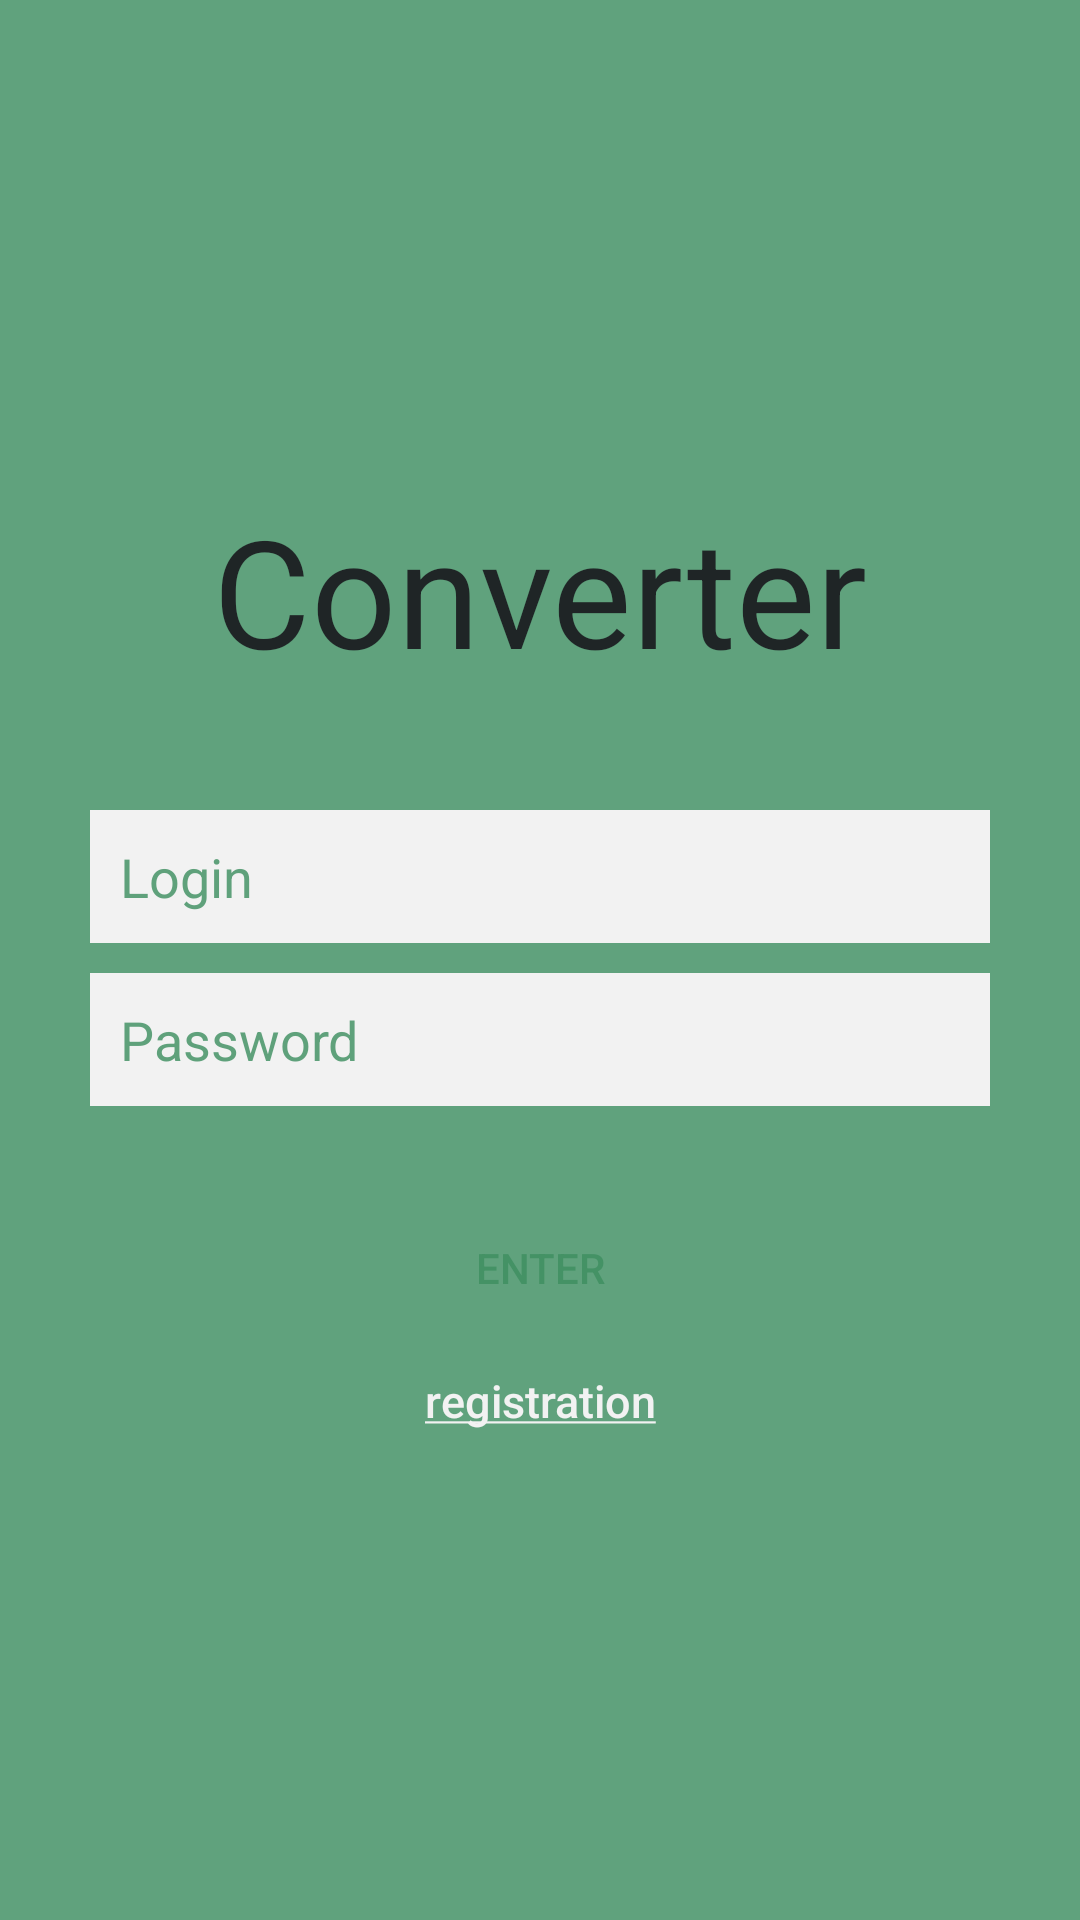

Android layout source for this screen:
<!-- AndroidManifest.xml: application theme Theme.Converter -->
<!-- res/layout/authorization.xml -->
<?xml version="1.0" encoding="utf-8"?>

<LinearLayout xmlns:android="http://schemas.android.com/apk/res/android"
    android:layout_width="fill_parent"
    android:layout_height="fill_parent"
    android:background="@color/colorPrimaryDark"
    android:gravity="center"
    android:orientation="vertical"
    android:padding="10dp">

    <LinearLayout
        android:layout_width="fill_parent"
        android:layout_height="wrap_content"
        android:layout_gravity="center"
        android:orientation="vertical"
        android:paddingLeft="20dp"
        android:paddingRight="20dp"
        android:paddingVertical="40dp">

        
        <TextView
            android:layout_width="wrap_content"
            android:layout_height="wrap_content"
            android:layout_gravity="center_horizontal"
            android:layout_marginBottom="40dp"
            android:fontFamily=""
            android:text="@string/app_name"
            android:textColor="@color/colorAccentText"
            android:textSize="50sp" />

        <EditText
            android:id="@+id/email"
            android:layout_width="fill_parent"
            android:layout_height="wrap_content"
            android:layout_marginBottom="10dp"
            android:background="@color/white"
            android:hint="@string/hint_email"
            android:inputType="textEmailAddress"
            android:padding="10dp"
            android:singleLine="true"
            android:textColor="@color/colorPrimaryDark"
            android:textColorHint="@color/colorPrimaryDark" />

        <EditText
            android:id="@+id/password"
            android:layout_width="fill_parent"
            android:layout_height="wrap_content"
            android:layout_marginBottom="10dp"
            android:background="@color/white"
            android:hint="@string/hint_password"
            android:inputType="textPassword"
            android:padding="10dp"
            android:singleLine="true"
            android:textColor="@color/colorPrimaryDark"
            android:textColorHint="@color/colorPrimaryDark" />

        

        

        <Button
            android:id="@+id/btnLogin"
            android:layout_width="wrap_content"
            android:layout_height="wrap_content"
            android:layout_gravity="center_horizontal"
            android:layout_marginTop="20dip"
            android:background="@drawable/round_button"
            android:clickable="true"
            android:focusable="true"
            android:gravity="center"
            android:text="@string/btn_login"
            android:textColor="@color/colorPrimaryDark" />

        <Button
            android:id="@+id/btnLinkToRegisterScreen"
            android:layout_width="wrap_content"
            android:layout_height="20dp"
            android:layout_gravity="center_horizontal"
            android:layout_marginTop="10dip"
            android:background="@null"
            android:gravity="center_horizontal"
            android:text="@string/btn_link_to_register"
            android:textAllCaps="false"
            android:textColor="@color/white"
            android:textSize="15sp" />
    </LinearLayout>

</LinearLayout>
<!-- resources referenced by this layout -->
<resources>
  <color name="colorAccentText">#1F2526</color>
  <color name="colorPrimaryDark">#D03D8E60</color>
  <color name="white">#F2F2F2</color>
  <string name="app_name">Converter</string>
  <string name="btn_link_to_register"><u>registration</u></string>
  <string name="btn_login">Enter</string>
  <string name="hint_email">Login</string>
  <string name="hint_password">Password</string>
  <style name="Theme.Converter" parent="Theme.MaterialComponents.DayNight.DarkActionBar">
          
          <item name="colorPrimary">@color/colorPrimary</item>
          <item name="colorPrimaryVariant">@color/colorPrimaryDark</item>
          <item name="colorOnPrimary">@color/white</item>
          
          <item name="colorSecondary">@color/colorSecondary</item>
          <item name="colorSecondaryVariant">@color/colorSecondaryVariant</item>
          <item name="colorOnSecondary">@color/black</item>
          
          <item name="android:statusBarColor" tools:targetApi="l">?attr/colorPrimaryVariant</item>
          
      </style>
  <color name="colorPrimary">#60BF89</color>
  <color name="colorSecondary">#A5B8A5</color>
  <color name="colorSecondaryVariant">#FF018786</color>
  <color name="black">#FF000000</color>
</resources>
